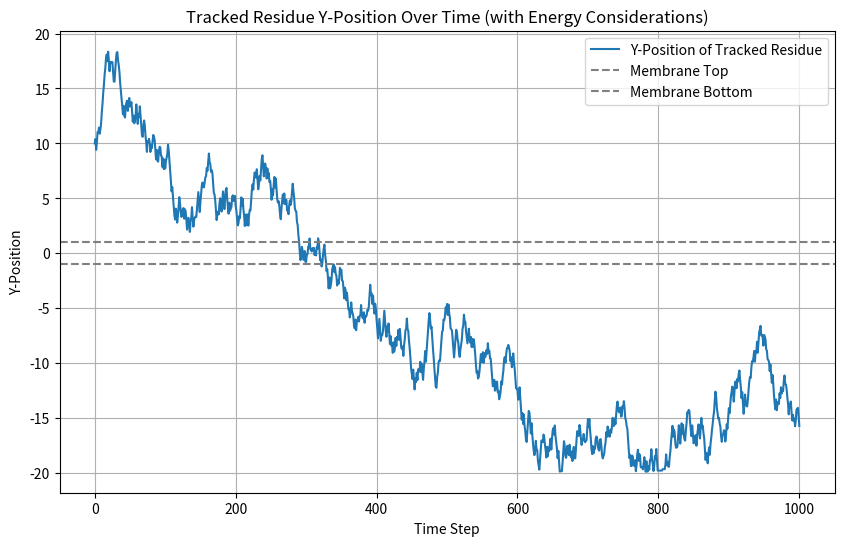

Python code for this plot:
import numpy as np
import matplotlib.pyplot as plt

world = 20

def initialize_chain(N, starting_position):
    positionsX = [starting_position[0]]
    positionsY = [starting_position[1]]
    for _ in range(N - 1):
        angle = np.random.uniform(0, 2 * np.pi)
        x = positionsX[-1] + np.cos(angle)
        y = positionsY[-1] + np.sin(angle)
        positionsX.append(x)
        positionsY.append(y)
    return positionsX, positionsY

def determine_location(x, y, thickness, radius):
    """
    Determines whether a point (x, y) is in the endosome, cytosol, membrane, or pore.
    """
    membrane_top = thickness / 2
    membrane_bottom = -thickness / 2

    if membrane_bottom < y < membrane_top:
        if -radius <= x <= radius:
            return "pore"
        else:
            return "membrane"
    elif y >= membrane_top:
        return "endosome"
    else:
        return "cytosol"

def move_with_energy(i, positionsX, positionsY, charges, thickness, radius, kT=1):
    """
    Attempts to move a residue with energy considerations for charged residues in the pore.
    """
    N = len(positionsX)
    x_old, y_old = positionsX[i], positionsY[i]
    new_positionsX = positionsX.copy()
    new_positionsY = positionsY.copy()

    angle = np.random.uniform(0, 2 * np.pi)
    x_new = x_old + np.cos(angle)
    y_new = y_old + np.sin(angle)

    if not (-world <= x_new <= world and -world <= y_new <= world):
        return positionsX, positionsY  # Reject move outside the world

    old_location = determine_location(x_old, y_old, thickness, radius)
    new_location = determine_location(x_new, y_new, thickness, radius)

    if charges[i] == -1:  # Negatively charged residue
        if old_location == "pore" and new_location != "pore":
            delta_E = -1  # Leaving the pore
        elif old_location != "pore" and new_location == "pore":
            delta_E = 1  # Entering the pore
        else:
            delta_E = 0  # No energy change
    else:  # Neutral residue
        delta_E = 0

    if delta_E > 0 and np.random.rand() >= np.exp(-delta_E / kT):
        return positionsX, positionsY  # Reject the move based on energy

    new_positionsX[i] = x_new
    new_positionsY[i] = y_new
    return new_positionsX, new_positionsY

def simulate_with_energy(N, ticks, starting_position, thickness, radius, pH, pKa, kT=1):
    """
    Simulates Brownian motion with energy considerations for charged residues in the pore.
    """
    positionsX, positionsY = initialize_chain(N, starting_position)
    positionsX_array = [positionsX]
    positionsY_array = [positionsY]

    probability = 1 / (1 + 10 ** (pKa - pH))
    charges = (np.random.rand(N) < probability).astype(int) * -1  # Charges: -1 or 0

    for _ in range(ticks):
        for i in range(N):
            positionsX, positionsY = move_with_energy(i, positionsX, positionsY, charges, thickness, radius, kT)
        positionsX_array.append(positionsX)
        positionsY_array.append(positionsY)

    residue_index = 0
    trajectory = [positionsY_array[t][residue_index] for t in range(len(positionsY_array))]

    plt.figure(figsize=(10, 6))
    plt.plot(range(ticks + 1), trajectory, label="Y-Position of Tracked Residue")
    plt.axhline(thickness / 2, color='gray', linestyle='--', label="Membrane Top")
    plt.axhline(-thickness / 2, color='gray', linestyle='--', label="Membrane Bottom")
    plt.xlabel("Time Step")
    plt.ylabel("Y-Position")
    plt.title("Tracked Residue Y-Position Over Time (with Energy Considerations)")
    plt.legend()
    plt.grid()
    plt.savefig('3e.png')
    plt.show()

    final_location = determine_location(positionsX[residue_index], positionsY[residue_index], thickness, radius)
    print(f"Final Compartment: {final_location}")

N = 20  # Number of residues
ticks = 1000  # Number of time steps
starting_position = [0, 10]  # Start higher in the box
thickness = 2  # Membrane thickness
radius = 3  # Pore radius
pH = 7  # World pH
pKa = 7  # Residue pKa
kT = 1  # Thermal energy factor

simulate_with_energy(N, ticks, starting_position, thickness, radius, pH, pKa, kT)
